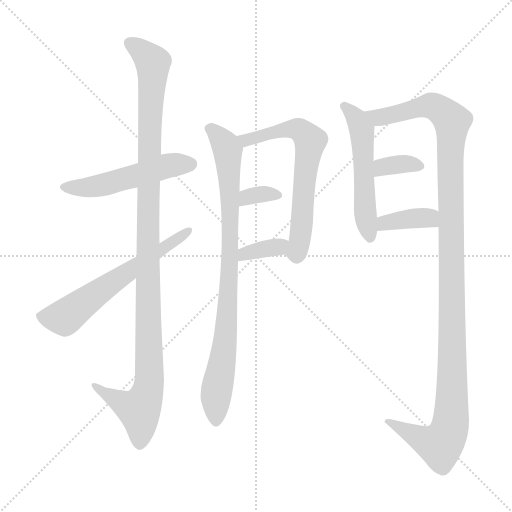
t = 0.00 s
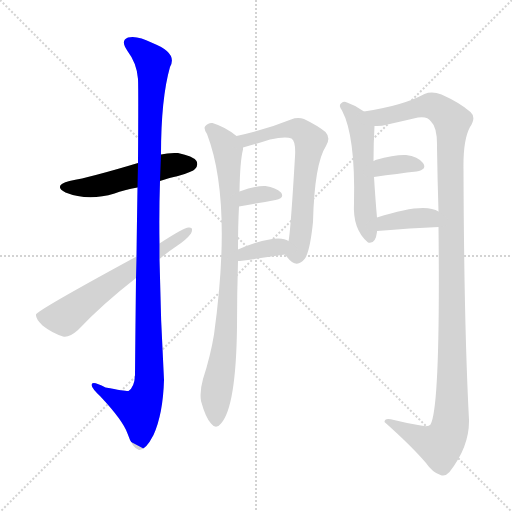
t = 1.81 s
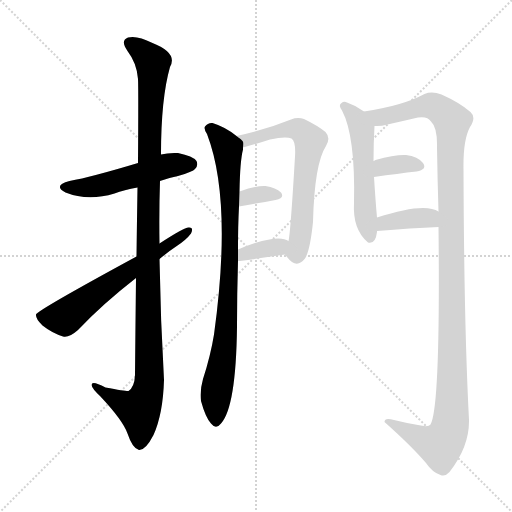
t = 3.61 s
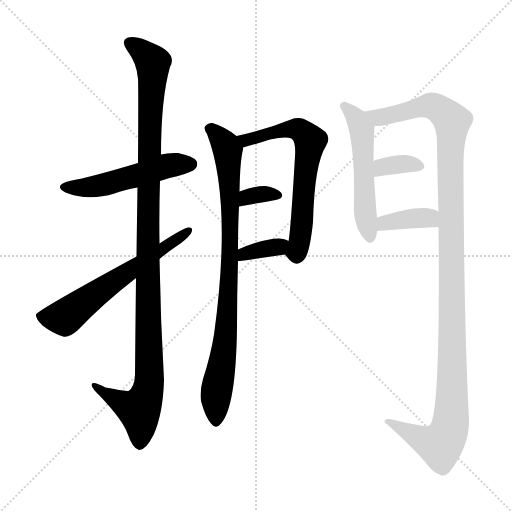
t = 5.41 s
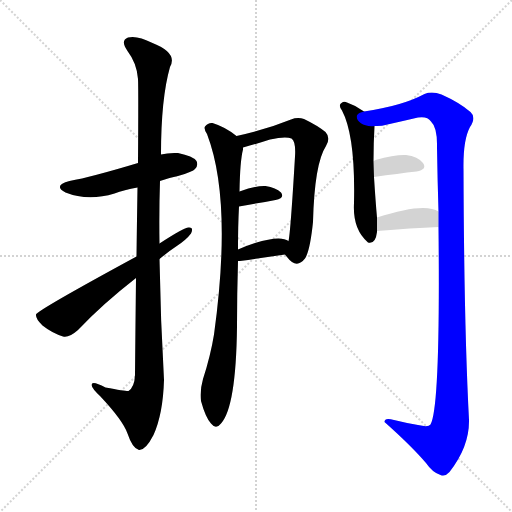
t = 7.22 s
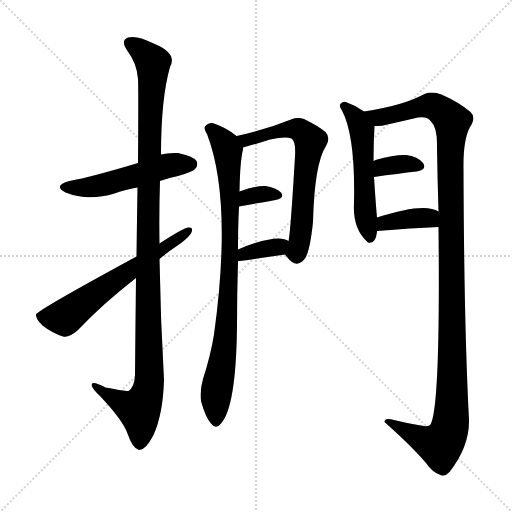
t = 9.02 s

The animated SVG that drew these frames (rendered in a browser with its animation timeline set to each time). Animation: 11 CSS @keyframes rules; one cycle of 9.02 s.

<svg version="1.1" viewBox="0 0 1024 1024" xmlns="http://www.w3.org/2000/svg">
  <g stroke="lightgray" stroke-dasharray="1,1" stroke-width="1" transform="scale(4, 4)">
    <line x1="0" y1="0" x2="256" y2="256"></line>
    <line x1="256" y1="0" x2="0" y2="256"></line>
    <line x1="128" y1="0" x2="128" y2="256"></line>
    <line x1="0" y1="128" x2="256" y2="128"></line>
  </g>
<g transform="scale(1, -1) translate(0, -900)">
   <style type="text/css">
    @keyframes keyframes0 {
      from {
       stroke: blue;
       stroke-dashoffset: 512;
       stroke-width: 128;
       }
       63% {
       animation-timing-function: step-end;
       stroke: blue;
       stroke-dashoffset: 0;
       stroke-width: 128;
       }
       to {
       stroke: black;
       stroke-width: 1024;
       }
       }
       #make-me-a-hanzi-animation-0 {
         animation: keyframes0 0.666667s both;
         animation-delay: 0.000000s;
         animation-timing-function: linear;
       }
    @keyframes keyframes1 {
      from {
       stroke: blue;
       stroke-dashoffset: 1112;
       stroke-width: 128;
       }
       78% {
       animation-timing-function: step-end;
       stroke: blue;
       stroke-dashoffset: 0;
       stroke-width: 128;
       }
       to {
       stroke: black;
       stroke-width: 1024;
       }
       }
       #make-me-a-hanzi-animation-1 {
         animation: keyframes1 1.154948s both;
         animation-delay: 0.666667s;
         animation-timing-function: linear;
       }
    @keyframes keyframes2 {
      from {
       stroke: blue;
       stroke-dashoffset: 609;
       stroke-width: 128;
       }
       66% {
       animation-timing-function: step-end;
       stroke: blue;
       stroke-dashoffset: 0;
       stroke-width: 128;
       }
       to {
       stroke: black;
       stroke-width: 1024;
       }
       }
       #make-me-a-hanzi-animation-2 {
         animation: keyframes2 0.745605s both;
         animation-delay: 1.821615s;
         animation-timing-function: linear;
       }
    @keyframes keyframes3 {
      from {
       stroke: blue;
       stroke-dashoffset: 856;
       stroke-width: 128;
       }
       74% {
       animation-timing-function: step-end;
       stroke: blue;
       stroke-dashoffset: 0;
       stroke-width: 128;
       }
       to {
       stroke: black;
       stroke-width: 1024;
       }
       }
       #make-me-a-hanzi-animation-3 {
         animation: keyframes3 0.946615s both;
         animation-delay: 2.567220s;
         animation-timing-function: linear;
       }
    @keyframes keyframes4 {
      from {
       stroke: blue;
       stroke-dashoffset: 645;
       stroke-width: 128;
       }
       68% {
       animation-timing-function: step-end;
       stroke: blue;
       stroke-dashoffset: 0;
       stroke-width: 128;
       }
       to {
       stroke: black;
       stroke-width: 1024;
       }
       }
       #make-me-a-hanzi-animation-4 {
         animation: keyframes4 0.774902s both;
         animation-delay: 3.513835s;
         animation-timing-function: linear;
       }
    @keyframes keyframes5 {
      from {
       stroke: blue;
       stroke-dashoffset: 331;
       stroke-width: 128;
       }
       52% {
       animation-timing-function: step-end;
       stroke: blue;
       stroke-dashoffset: 0;
       stroke-width: 128;
       }
       to {
       stroke: black;
       stroke-width: 1024;
       }
       }
       #make-me-a-hanzi-animation-5 {
         animation: keyframes5 0.519368s both;
         animation-delay: 4.288737s;
         animation-timing-function: linear;
       }
    @keyframes keyframes6 {
      from {
       stroke: blue;
       stroke-dashoffset: 353;
       stroke-width: 128;
       }
       53% {
       animation-timing-function: step-end;
       stroke: blue;
       stroke-dashoffset: 0;
       stroke-width: 128;
       }
       to {
       stroke: black;
       stroke-width: 1024;
       }
       }
       #make-me-a-hanzi-animation-6 {
         animation: keyframes6 0.537272s both;
         animation-delay: 4.808105s;
         animation-timing-function: linear;
       }
    @keyframes keyframes7 {
      from {
       stroke: blue;
       stroke-dashoffset: 536;
       stroke-width: 128;
       }
       64% {
       animation-timing-function: step-end;
       stroke: blue;
       stroke-dashoffset: 0;
       stroke-width: 128;
       }
       to {
       stroke: black;
       stroke-width: 1024;
       }
       }
       #make-me-a-hanzi-animation-7 {
         animation: keyframes7 0.686198s both;
         animation-delay: 5.345378s;
         animation-timing-function: linear;
       }
    @keyframes keyframes8 {
      from {
       stroke: blue;
       stroke-dashoffset: 1204;
       stroke-width: 128;
       }
       80% {
       animation-timing-function: step-end;
       stroke: blue;
       stroke-dashoffset: 0;
       stroke-width: 128;
       }
       to {
       stroke: black;
       stroke-width: 1024;
       }
       }
       #make-me-a-hanzi-animation-8 {
         animation: keyframes8 1.229818s both;
         animation-delay: 6.031576s;
         animation-timing-function: linear;
       }
    @keyframes keyframes9 {
      from {
       stroke: blue;
       stroke-dashoffset: 347;
       stroke-width: 128;
       }
       53% {
       animation-timing-function: step-end;
       stroke: blue;
       stroke-dashoffset: 0;
       stroke-width: 128;
       }
       to {
       stroke: black;
       stroke-width: 1024;
       }
       }
       #make-me-a-hanzi-animation-9 {
         animation: keyframes9 0.532389s both;
         animation-delay: 7.261393s;
         animation-timing-function: linear;
       }
    @keyframes keyframes10 {
      from {
       stroke: blue;
       stroke-dashoffset: 373;
       stroke-width: 128;
       }
       55% {
       animation-timing-function: step-end;
       stroke: blue;
       stroke-dashoffset: 0;
       stroke-width: 128;
       }
       to {
       stroke: black;
       stroke-width: 1024;
       }
       }
       #make-me-a-hanzi-animation-10 {
         animation: keyframes10 0.553548s both;
         animation-delay: 7.793783s;
         animation-timing-function: linear;
       }
</style>
<path d="M 320.0 538.0 Q 336.0 544.0 356.0 548.0 Q 386.0 557.0 390.0 562.0 Q 397.0 569.0 393.0 578.0 Q 386.0 588.0 356.0 594.0 Q 337.0 595.0 322.0 591.0 L 276.0 574.0 Q 183.0 546.0 139.0 538.0 Q 105.0 529.0 131.0 515.0 Q 176.0 497.0 229.0 513.0 Q 248.0 520.0 275.0 525.0 L 320.0 538.0 Z" fill="lightgray"></path> 
<path d="M 272.0 344.0 Q 271.0 257.0 270.0 150.0 Q 269.0 126.0 257.0 118.0 Q 254.0 117.0 211.0 125.0 Q 183.0 140.0 183.0 130.0 Q 184.0 123.0 200.0 108.0 Q 246.0 59.0 255.0 33.0 Q 265.0 3.0 278.0 0.0 Q 291.0 -1.0 307.0 30.0 Q 326.0 72.0 328.0 140.0 Q 321.0 261.0 319.0 382.0 L 319.0 413.0 Q 318.0 477.0 320.0 538.0 L 322.0 591.0 Q 322.0 703.0 340.0 766.0 Q 356.0 794.0 305.0 814.0 Q 274.0 830.0 256.0 825.0 Q 240.0 819.0 255.0 798.0 Q 274.0 773.0 276.0 742.0 Q 277.0 724.0 276.0 574.0 L 275.0 525.0 Q 274.0 465.0 273.0 387.0 L 272.0 344.0 Z" fill="lightgray"></path> 
<path d="M 273.0 387.0 Q 74.0 279.0 72.0 271.0 Q 71.0 262.0 85.0 249.0 Q 104.0 234.0 126.0 227.0 Q 138.0 224.0 156.0 240.0 Q 204.0 291.0 272.0 344.0 L 319.0 382.0 Q 337.0 397.0 355.0 409.0 Q 373.0 421.0 382.0 433.0 Q 388.0 446.0 377.0 445.0 Q 368.0 445.0 319.0 413.0 L 273.0 387.0 Z" fill="lightgray"></path> 
<path d="M 473.0 628.0 Q 451.0 646.0 425.0 654.0 Q 416.0 655.0 410.0 647.0 Q 407.0 643.0 414.0 632.0 Q 465.0 499.0 428.0 231.0 Q 421.0 188.0 406.0 142.0 Q 399.0 117.0 402.0 98.0 Q 411.0 65.0 422.0 53.0 Q 432.0 40.0 442.0 53.0 Q 472.0 86.0 474.0 246.0 Q 474.0 312.0 476.0 378.0 L 476.0 401.0 Q 476.0 450.0 478.0 487.0 L 479.0 517.0 Q 480.0 578.0 486.0 601.0 Q 486.0 604.0 486.0 605.0 C 488.0 617.0 488.0 617.0 473.0 628.0 Z" fill="lightgray"></path> 
<path d="M 570.0 391.0 Q 571.0 390.0 574.0 386.0 Q 593.0 361.0 610.0 383.0 Q 620.0 398.0 626.0 456.0 Q 629.0 573.0 652.0 608.0 Q 662.0 624.0 651.0 636.0 Q 635.0 649.0 608.0 662.0 Q 595.0 666.0 582.0 661.0 Q 530.0 640.0 473.0 628.0 C 444.0 622.0 457.0 597.0 486.0 605.0 Q 519.0 614.0 540.0 621.0 Q 571.0 628.0 583.0 623.0 Q 592.0 617.0 590.0 587.0 Q 581.0 434.0 577.0 418.0 C 573.0 388.0 567.0 394.0 570.0 391.0 Z" fill="lightgray"></path> 
<path d="M 478.0 487.0 Q 518.0 494.0 551.0 500.0 Q 570.0 504.0 562.0 515.0 Q 552.0 525.0 531.0 528.0 Q 512.0 529.0 479.0 517.0 C 451.0 507.0 448.0 482.0 478.0 487.0 Z" fill="lightgray"></path> 
<path d="M 476.0 378.0 Q 477.0 378.0 480.0 378.0 Q 529.0 385.0 570.0 391.0 C 600.0 395.0 603.0 402.0 577.0 418.0 Q 561.0 430.0 510.0 414.0 Q 491.0 408.0 476.0 401.0 C 449.0 389.0 446.0 378.0 476.0 378.0 Z" fill="lightgray"></path> 
<path d="M 728.0 677.0 Q 712.0 689.0 694.0 695.0 Q 688.0 698.0 683.0 694.0 Q 676.0 690.0 684.0 679.0 Q 711.0 628.0 708.0 494.0 Q 705.0 442.0 735.0 416.0 L 736.0 415.0 Q 751.0 411.0 754.0 436.0 L 754.0 438.0 L 754.0 465.0 Q 751.0 498.0 748.0 546.0 L 747.0 578.0 Q 747.0 614.0 749.0 648.0 C 750.0 662.0 750.0 662.0 728.0 677.0 Z" fill="lightgray"></path> 
<path d="M 877.0 446.0 Q 881.0 86.0 861.0 51.0 Q 857.0 45.0 836.0 50.0 Q 812.0 54.0 788.0 60.0 Q 769.0 66.0 769.0 56.0 Q 823.0 8.0 852.0 -26.0 Q 865.0 -45.0 881.0 -50.0 Q 890.0 -54.0 899.0 -44.0 Q 939.0 7.0 938.0 60.0 Q 928.0 250.0 927.0 562.0 Q 926.0 620.0 940.0 646.0 Q 953.0 665.0 941.0 676.0 Q 919.0 695.0 883.0 711.0 Q 864.0 718.0 849.0 712.0 Q 804.0 688.0 728.0 677.0 C 698.0 672.0 719.0 644.0 749.0 648.0 Q 761.0 647.0 775.0 651.0 Q 806.0 658.0 836.0 665.0 Q 855.0 668.0 862.0 657.0 Q 875.0 645.0 874.0 605.0 Q 875.0 539.0 877.0 477.0 L 877.0 446.0 Z" fill="lightgray"></path> 
<path d="M 748.0 546.0 Q 797.0 553.0 833.0 557.0 Q 855.0 561.0 846.0 574.0 Q 836.0 587.0 812.0 590.0 Q 790.0 591.0 751.0 580.0 Q 750.0 579.0 747.0 578.0 C 720.0 566.0 718.0 542.0 748.0 546.0 Z" fill="lightgray"></path> 
<path d="M 754.0 438.0 Q 823.0 444.0 877.0 446.0 C 907.0 447.0 903.0 462.0 877.0 477.0 Q 849.0 496.0 754.0 465.0 C 725.0 456.0 724.0 435.0 754.0 438.0 Z" fill="lightgray"></path> 
      <clipPath id="make-me-a-hanzi-clip-0">
      <path d="M 320.0 538.0 Q 336.0 544.0 356.0 548.0 Q 386.0 557.0 390.0 562.0 Q 397.0 569.0 393.0 578.0 Q 386.0 588.0 356.0 594.0 Q 337.0 595.0 322.0 591.0 L 276.0 574.0 Q 183.0 546.0 139.0 538.0 Q 105.0 529.0 131.0 515.0 Q 176.0 497.0 229.0 513.0 Q 248.0 520.0 275.0 525.0 L 320.0 538.0 Z" fill="lightgray"></path>
      </clipPath>
      <path clip-path="url(#make-me-a-hanzi-clip-0)" d="M 132.0 527.0 L 191.0 527.0 L 340.0 570.0 L 382.0 572.0 " fill="none" id="make-me-a-hanzi-animation-0" stroke-dasharray="384 768" stroke-linecap="round"></path>

      <clipPath id="make-me-a-hanzi-clip-1">
      <path d="M 272.0 344.0 Q 271.0 257.0 270.0 150.0 Q 269.0 126.0 257.0 118.0 Q 254.0 117.0 211.0 125.0 Q 183.0 140.0 183.0 130.0 Q 184.0 123.0 200.0 108.0 Q 246.0 59.0 255.0 33.0 Q 265.0 3.0 278.0 0.0 Q 291.0 -1.0 307.0 30.0 Q 326.0 72.0 328.0 140.0 Q 321.0 261.0 319.0 382.0 L 319.0 413.0 Q 318.0 477.0 320.0 538.0 L 322.0 591.0 Q 322.0 703.0 340.0 766.0 Q 356.0 794.0 305.0 814.0 Q 274.0 830.0 256.0 825.0 Q 240.0 819.0 255.0 798.0 Q 274.0 773.0 276.0 742.0 Q 277.0 724.0 276.0 574.0 L 275.0 525.0 Q 274.0 465.0 273.0 387.0 L 272.0 344.0 Z" fill="lightgray"></path>
      </clipPath>
      <path clip-path="url(#make-me-a-hanzi-clip-1)" d="M 262.0 811.0 L 302.0 781.0 L 306.0 769.0 L 295.0 429.0 L 298.0 132.0 L 278.0 80.0 L 189.0 127.0 " fill="none" id="make-me-a-hanzi-animation-1" stroke-dasharray="984 1968" stroke-linecap="round"></path>

      <clipPath id="make-me-a-hanzi-clip-2">
      <path d="M 273.0 387.0 Q 74.0 279.0 72.0 271.0 Q 71.0 262.0 85.0 249.0 Q 104.0 234.0 126.0 227.0 Q 138.0 224.0 156.0 240.0 Q 204.0 291.0 272.0 344.0 L 319.0 382.0 Q 337.0 397.0 355.0 409.0 Q 373.0 421.0 382.0 433.0 Q 388.0 446.0 377.0 445.0 Q 368.0 445.0 319.0 413.0 L 273.0 387.0 Z" fill="lightgray"></path>
      </clipPath>
      <path clip-path="url(#make-me-a-hanzi-clip-2)" d="M 78.0 267.0 L 129.0 265.0 L 244.0 351.0 L 376.0 438.0 " fill="none" id="make-me-a-hanzi-animation-2" stroke-dasharray="481 962" stroke-linecap="round"></path>

      <clipPath id="make-me-a-hanzi-clip-3">
      <path d="M 473.0 628.0 Q 451.0 646.0 425.0 654.0 Q 416.0 655.0 410.0 647.0 Q 407.0 643.0 414.0 632.0 Q 465.0 499.0 428.0 231.0 Q 421.0 188.0 406.0 142.0 Q 399.0 117.0 402.0 98.0 Q 411.0 65.0 422.0 53.0 Q 432.0 40.0 442.0 53.0 Q 472.0 86.0 474.0 246.0 Q 474.0 312.0 476.0 378.0 L 476.0 401.0 Q 476.0 450.0 478.0 487.0 L 479.0 517.0 Q 480.0 578.0 486.0 601.0 Q 486.0 604.0 486.0 605.0 C 488.0 617.0 488.0 617.0 473.0 628.0 Z" fill="lightgray"></path>
      </clipPath>
      <path clip-path="url(#make-me-a-hanzi-clip-3)" d="M 420.0 642.0 L 436.0 630.0 L 455.0 599.0 L 461.0 495.0 L 452.0 234.0 L 432.0 116.0 L 432.0 57.0 " fill="none" id="make-me-a-hanzi-animation-3" stroke-dasharray="728 1456" stroke-linecap="round"></path>

      <clipPath id="make-me-a-hanzi-clip-4">
      <path d="M 570.0 391.0 Q 571.0 390.0 574.0 386.0 Q 593.0 361.0 610.0 383.0 Q 620.0 398.0 626.0 456.0 Q 629.0 573.0 652.0 608.0 Q 662.0 624.0 651.0 636.0 Q 635.0 649.0 608.0 662.0 Q 595.0 666.0 582.0 661.0 Q 530.0 640.0 473.0 628.0 C 444.0 622.0 457.0 597.0 486.0 605.0 Q 519.0 614.0 540.0 621.0 Q 571.0 628.0 583.0 623.0 Q 592.0 617.0 590.0 587.0 Q 581.0 434.0 577.0 418.0 C 573.0 388.0 567.0 394.0 570.0 391.0 Z" fill="lightgray"></path>
      </clipPath>
      <path clip-path="url(#make-me-a-hanzi-clip-4)" d="M 481.0 625.0 L 493.0 619.0 L 539.0 634.0 L 593.0 642.0 L 613.0 629.0 L 620.0 616.0 L 611.0 572.0 L 599.0 414.0 L 593.0 396.0 L 581.0 395.0 " fill="none" id="make-me-a-hanzi-animation-4" stroke-dasharray="517 1034" stroke-linecap="round"></path>

      <clipPath id="make-me-a-hanzi-clip-5">
      <path d="M 478.0 487.0 Q 518.0 494.0 551.0 500.0 Q 570.0 504.0 562.0 515.0 Q 552.0 525.0 531.0 528.0 Q 512.0 529.0 479.0 517.0 C 451.0 507.0 448.0 482.0 478.0 487.0 Z" fill="lightgray"></path>
      </clipPath>
      <path clip-path="url(#make-me-a-hanzi-clip-5)" d="M 485.0 494.0 L 494.0 506.0 L 505.0 509.0 L 554.0 509.0 " fill="none" id="make-me-a-hanzi-animation-5" stroke-dasharray="203 406" stroke-linecap="round"></path>

      <clipPath id="make-me-a-hanzi-clip-6">
      <path d="M 476.0 378.0 Q 477.0 378.0 480.0 378.0 Q 529.0 385.0 570.0 391.0 C 600.0 395.0 603.0 402.0 577.0 418.0 Q 561.0 430.0 510.0 414.0 Q 491.0 408.0 476.0 401.0 C 449.0 389.0 446.0 378.0 476.0 378.0 Z" fill="lightgray"></path>
      </clipPath>
      <path clip-path="url(#make-me-a-hanzi-clip-6)" d="M 478.0 384.0 L 497.0 395.0 L 570.0 413.0 " fill="none" id="make-me-a-hanzi-animation-6" stroke-dasharray="225 450" stroke-linecap="round"></path>

      <clipPath id="make-me-a-hanzi-clip-7">
      <path d="M 728.0 677.0 Q 712.0 689.0 694.0 695.0 Q 688.0 698.0 683.0 694.0 Q 676.0 690.0 684.0 679.0 Q 711.0 628.0 708.0 494.0 Q 705.0 442.0 735.0 416.0 L 736.0 415.0 Q 751.0 411.0 754.0 436.0 L 754.0 438.0 L 754.0 465.0 Q 751.0 498.0 748.0 546.0 L 747.0 578.0 Q 747.0 614.0 749.0 648.0 C 750.0 662.0 750.0 662.0 728.0 677.0 Z" fill="lightgray"></path>
      </clipPath>
      <path clip-path="url(#make-me-a-hanzi-clip-7)" d="M 689.0 687.0 L 712.0 665.0 L 724.0 640.0 L 729.0 486.0 L 741.0 421.0 " fill="none" id="make-me-a-hanzi-animation-7" stroke-dasharray="408 816" stroke-linecap="round"></path>

      <clipPath id="make-me-a-hanzi-clip-8">
      <path d="M 877.0 446.0 Q 881.0 86.0 861.0 51.0 Q 857.0 45.0 836.0 50.0 Q 812.0 54.0 788.0 60.0 Q 769.0 66.0 769.0 56.0 Q 823.0 8.0 852.0 -26.0 Q 865.0 -45.0 881.0 -50.0 Q 890.0 -54.0 899.0 -44.0 Q 939.0 7.0 938.0 60.0 Q 928.0 250.0 927.0 562.0 Q 926.0 620.0 940.0 646.0 Q 953.0 665.0 941.0 676.0 Q 919.0 695.0 883.0 711.0 Q 864.0 718.0 849.0 712.0 Q 804.0 688.0 728.0 677.0 C 698.0 672.0 719.0 644.0 749.0 648.0 Q 761.0 647.0 775.0 651.0 Q 806.0 658.0 836.0 665.0 Q 855.0 668.0 862.0 657.0 Q 875.0 645.0 874.0 605.0 Q 875.0 539.0 877.0 477.0 L 877.0 446.0 Z" fill="lightgray"></path>
      </clipPath>
      <path clip-path="url(#make-me-a-hanzi-clip-8)" d="M 738.0 677.0 L 747.0 668.0 L 765.0 666.0 L 860.0 689.0 L 878.0 682.0 L 904.0 656.0 L 901.0 52.0 L 896.0 32.0 L 881.0 10.0 L 853.0 17.0 L 778.0 53.0 " fill="none" id="make-me-a-hanzi-animation-8" stroke-dasharray="1076 2152" stroke-linecap="round"></path>

      <clipPath id="make-me-a-hanzi-clip-9">
      <path d="M 748.0 546.0 Q 797.0 553.0 833.0 557.0 Q 855.0 561.0 846.0 574.0 Q 836.0 587.0 812.0 590.0 Q 790.0 591.0 751.0 580.0 Q 750.0 579.0 747.0 578.0 C 720.0 566.0 718.0 542.0 748.0 546.0 Z" fill="lightgray"></path>
      </clipPath>
      <path clip-path="url(#make-me-a-hanzi-clip-9)" d="M 755.0 552.0 L 766.0 567.0 L 816.0 573.0 L 837.0 567.0 " fill="none" id="make-me-a-hanzi-animation-9" stroke-dasharray="219 438" stroke-linecap="round"></path>

      <clipPath id="make-me-a-hanzi-clip-10">
      <path d="M 754.0 438.0 Q 823.0 444.0 877.0 446.0 C 907.0 447.0 903.0 462.0 877.0 477.0 Q 849.0 496.0 754.0 465.0 C 725.0 456.0 724.0 435.0 754.0 438.0 Z" fill="lightgray"></path>
      </clipPath>
      <path clip-path="url(#make-me-a-hanzi-clip-10)" d="M 762.0 445.0 L 770.0 456.0 L 826.0 463.0 L 851.0 465.0 L 870.0 454.0 " fill="none" id="make-me-a-hanzi-animation-10" stroke-dasharray="245 490" stroke-linecap="round"></path>

</g>
</svg>
